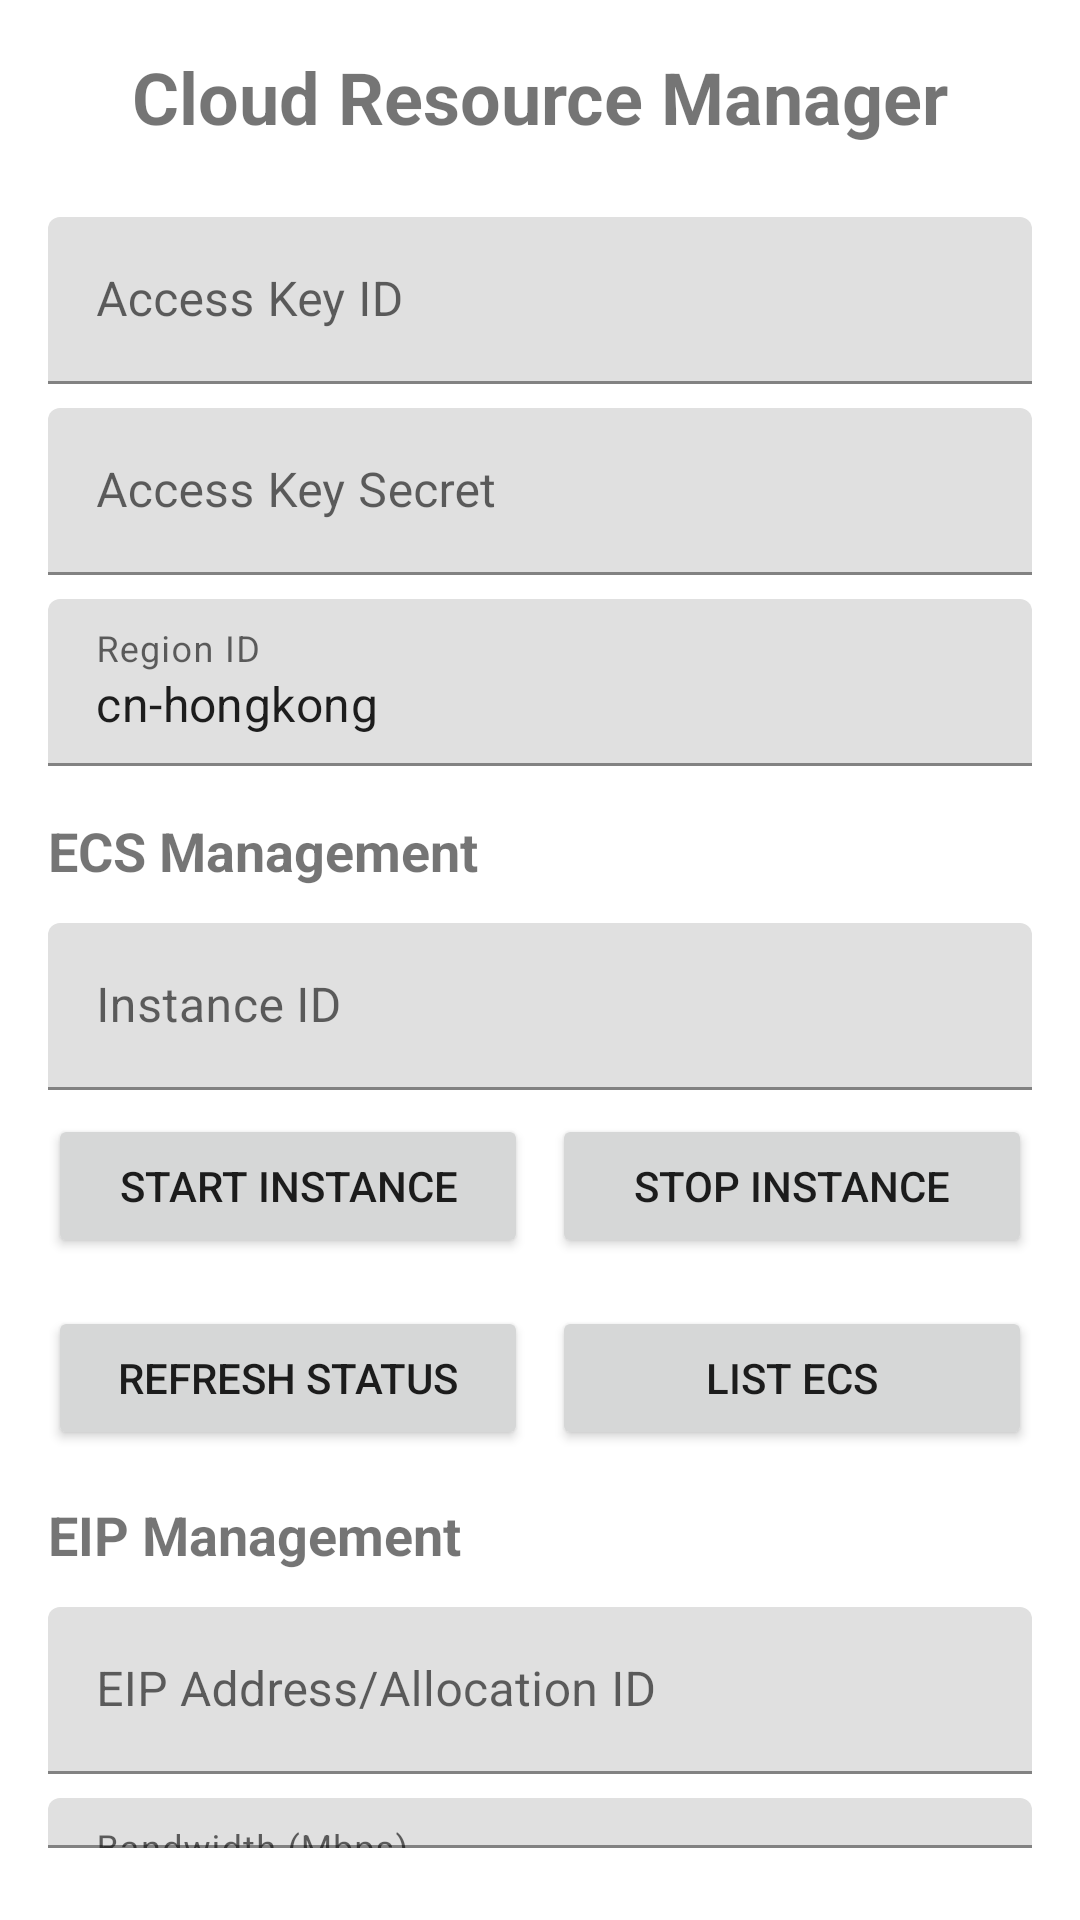

Reconstruct the res/layout file that produces this screen, plus the resources it refers to.
<!-- AndroidManifest.xml: activity theme Theme.CloudResourceManager -->
<!-- res/layout/activity_main.xml -->
<?xml version="1.0" encoding="utf-8"?>
<LinearLayout xmlns:android="http://schemas.android.com/apk/res/android"
    xmlns:app="http://schemas.android.com/apk/res-auto"
    xmlns:tools="http://schemas.android.com/tools"
    android:layout_width="match_parent"
    android:layout_height="match_parent"
    android:orientation="vertical"
    android:padding="16dp"
    tools:context=".MainActivity">

    <TextView
        android:id="@+id/title"
        android:layout_width="match_parent"
        android:layout_height="wrap_content"
        android:text="@string/app_name"
        android:textSize="24sp"
        android:textStyle="bold"
        android:gravity="center"
        android:layout_marginBottom="24dp" />

    
    <com.google.android.material.textfield.TextInputLayout
        android:layout_width="match_parent"
        android:layout_height="wrap_content"
        android:layout_marginBottom="8dp">
        <com.google.android.material.textfield.TextInputEditText
            android:id="@+id/accessKeyIdEditText"
            android:layout_width="match_parent"
            android:layout_height="wrap_content"
            android:hint="@string/access_key_id" />
    </com.google.android.material.textfield.TextInputLayout>

    <com.google.android.material.textfield.TextInputLayout
        android:layout_width="match_parent"
        android:layout_height="wrap_content"
        android:layout_marginBottom="8dp">
        <com.google.android.material.textfield.TextInputEditText
            android:id="@+id/accessKeySecretEditText"
            android:layout_width="match_parent"
            android:layout_height="wrap_content"
            android:hint="@string/access_key_secret"
            android:inputType="textPassword" />
    </com.google.android.material.textfield.TextInputLayout>

    <com.google.android.material.textfield.TextInputLayout
        android:layout_width="match_parent"
        android:layout_height="wrap_content"
        android:layout_marginBottom="16dp">
        <com.google.android.material.textfield.TextInputEditText
            android:id="@+id/regionIdEditText"
            android:layout_width="match_parent"
            android:layout_height="wrap_content"
            android:hint="@string/region_id"
            android:text="cn-hongkong" />
    </com.google.android.material.textfield.TextInputLayout>

    
    <TextView
        android:layout_width="match_parent"
        android:layout_height="wrap_content"
        android:text="@string/ecs_management"
        android:textSize="18sp"
        android:textStyle="bold"
        android:layout_marginBottom="12dp" />

    <com.google.android.material.textfield.TextInputLayout
        android:layout_width="match_parent"
        android:layout_height="wrap_content"
        android:layout_marginBottom="8dp">
        <com.google.android.material.textfield.TextInputEditText
            android:id="@+id/instanceIdEditText"
            android:layout_width="match_parent"
            android:layout_height="wrap_content"
            android:hint="@string/instance_id_hint" />
    </com.google.android.material.textfield.TextInputLayout>

    <LinearLayout
        android:layout_width="match_parent"
        android:layout_height="wrap_content"
        android:orientation="horizontal"
        android:layout_marginBottom="16dp">

        <Button
            android:id="@+id/startInstanceButton"
            android:layout_width="0dp"
            android:layout_height="wrap_content"
            android:layout_weight="1"
            android:layout_marginEnd="4dp"
            android:text="@string/start_instance" />

        <Button
            android:id="@+id/stopInstanceButton"
            android:layout_width="0dp"
            android:layout_height="wrap_content"
            android:layout_weight="1"
            android:layout_marginStart="4dp"
            android:text="@string/stop_instance" />

    </LinearLayout>

    <LinearLayout
        android:layout_width="match_parent"
        android:layout_height="wrap_content"
        android:orientation="horizontal"
        android:layout_marginBottom="16dp">

        <Button
            android:id="@+id/refreshStatusButton"
            android:layout_width="0dp"
            android:layout_height="wrap_content"
            android:layout_weight="1"
            android:layout_marginEnd="4dp"
            android:text="@string/refresh_status" />

        <Button
            android:id="@+id/listEcsInstancesButton"
            android:layout_width="0dp"
            android:layout_height="wrap_content"
            android:layout_weight="1"
            android:layout_marginStart="4dp"
            android:text="List ECS" />

    </LinearLayout>

    
    <TextView
        android:layout_width="match_parent"
        android:layout_height="wrap_content"
        android:text="@string/eip_management"
        android:textSize="18sp"
        android:textStyle="bold"
        android:layout_marginBottom="12dp" />

    <com.google.android.material.textfield.TextInputLayout
        android:layout_width="match_parent"
        android:layout_height="wrap_content"
        android:layout_marginBottom="8dp">
        <com.google.android.material.textfield.TextInputEditText
            android:id="@+id/eipAllocationIdEditText"
            android:layout_width="match_parent"
            android:layout_height="wrap_content"
            android:hint="@string/eip_address_hint" />
    </com.google.android.material.textfield.TextInputLayout>

    <com.google.android.material.textfield.TextInputLayout
        android:layout_width="match_parent"
        android:layout_height="wrap_content"
        android:layout_marginBottom="8dp">
        <com.google.android.material.textfield.TextInputEditText
            android:id="@+id/bandwidthEditText"
            android:layout_width="match_parent"
            android:layout_height="wrap_content"
            android:hint="@string/bandwidth"
            android:inputType="number"
            android:text="5" />
    </com.google.android.material.textfield.TextInputLayout>

    <com.google.android.material.textfield.TextInputLayout
        android:layout_width="match_parent"
        android:layout_height="wrap_content"
        android:layout_marginBottom="8dp">
        <com.google.android.material.textfield.TextInputEditText
            android:id="@+id/instanceIdForBindEditText"
            android:layout_width="match_parent"
            android:layout_height="wrap_content"
            android:hint="@string/instance_id_for_bind" />
    </com.google.android.material.textfield.TextInputLayout>

    <LinearLayout
        android:layout_width="match_parent"
        android:layout_height="wrap_content"
        android:orientation="horizontal"
        android:layout_marginBottom="16dp">

        <Button
            android:id="@+id/createEipButton"
            android:layout_width="0dp"
            android:layout_height="wrap_content"
            android:layout_weight="1"
            android:layout_marginEnd="4dp"
            android:text="@string/create_eip" />

        <Button
            android:id="@+id/releaseEipButton"
            android:layout_width="0dp"
            android:layout_height="wrap_content"
            android:layout_weight="1"
            android:layout_marginStart="4dp"
            android:text="@string/release_eip" />

    </LinearLayout>

    <LinearLayout
        android:layout_width="match_parent"
        android:layout_height="wrap_content"
        android:orientation="horizontal"
        android:layout_marginBottom="16dp">

        <Button
            android:id="@+id/bindEipButton"
            android:layout_width="0dp"
            android:layout_height="wrap_content"
            android:layout_weight="1"
            android:layout_marginEnd="4dp"
            android:text="@string/bind_eip" />

        <Button
            android:id="@+id/unbindEipButton"
            android:layout_width="0dp"
            android:layout_height="wrap_content"
            android:layout_weight="1"
            android:layout_marginStart="4dp"
            android:text="@string/unbind_eip" />

    </LinearLayout>

    <LinearLayout
        android:layout_width="match_parent"
        android:layout_height="wrap_content"
        android:orientation="horizontal"
        android:layout_marginBottom="16dp">

        <Button
            android:id="@+id/listEipsButton"
            android:layout_width="0dp"
            android:layout_height="wrap_content"
            android:layout_weight="1"
            android:layout_marginEnd="4dp"
            android:text="List EIPs" />

    </LinearLayout>

    
    <TextView
        android:layout_width="match_parent"
        android:layout_height="wrap_content"
        android:text="Tencent Cloud DNS"
        android:textSize="18sp"
        android:textStyle="bold"
        android:layout_marginBottom="12dp" />

    <com.google.android.material.textfield.TextInputLayout
        android:layout_width="match_parent"
        android:layout_height="wrap_content"
        android:layout_marginBottom="8dp">
        <com.google.android.material.textfield.TextInputEditText
            android:id="@+id/domainEditText"
            android:layout_width="match_parent"
            android:layout_height="wrap_content"
            android:hint="Domain Name" />
    </com.google.android.material.textfield.TextInputLayout>

    <com.google.android.material.textfield.TextInputLayout
        android:layout_width="match_parent"
        android:layout_height="wrap_content"
        android:layout_marginBottom="16dp">
        <com.google.android.material.textfield.TextInputEditText
            android:id="@+id/eipForDnsEditText"
            android:layout_width="match_parent"
            android:layout_height="wrap_content"
            android:hint="EIP for DNS Binding" />
    </com.google.android.material.textfield.TextInputLayout>

    <Button
        android:id="@+id/bindTencentDnsButton"
        android:layout_width="match_parent"
        android:layout_height="wrap_content"
        android:text="Bind EIP to Tencent DNS"
        android:layout_marginBottom="16dp" />

    
    <TextView
        android:layout_width="match_parent"
        android:layout_height="wrap_content"
        android:text="@string/result"
        android:textSize="16sp"
        android:textStyle="bold"
        android:layout_marginBottom="8dp" />

    <ScrollView
        android:layout_width="match_parent"
        android:layout_height="0dp"
        android:layout_weight="1">
        <TextView
            android:id="@+id/resultTextView"
            android:layout_width="match_parent"
            android:layout_height="wrap_content"
            android:background="@android:color/darker_gray"
            android:padding="8dp"
            android:textSize="12sp"
            android:textIsSelectable="true" />
    </ScrollView>

</LinearLayout>
<!-- resources referenced by this layout -->
<resources>
  <string name="access_key_id">Access Key ID</string>
  <string name="access_key_secret">Access Key Secret</string>
  <string name="app_name">Cloud Resource Manager</string>
  <string name="bandwidth">Bandwidth (Mbps)</string>
  <string name="bind_eip">Bind EIP</string>
  <string name="create_eip">Create EIP</string>
  <string name="ecs_management">ECS Management</string>
  <string name="eip_address_hint">EIP Address/Allocation ID</string>
  <string name="eip_management">EIP Management</string>
  <string name="instance_id_for_bind">Instance ID to Bind</string>
  <string name="instance_id_hint">Instance ID</string>
  <string name="refresh_status">Refresh Status</string>
  <string name="region_id">Region ID</string>
  <string name="release_eip">Release EIP</string>
  <string name="result">Result:</string>
  <string name="start_instance">Start Instance</string>
  <string name="stop_instance">Stop Instance</string>
  <string name="unbind_eip">Unbind EIP</string>
  <style name="Theme.CloudResourceManager" parent="Theme.MaterialComponents.DayNight.DarkActionBar">
          
          <item name="colorPrimary">@color/purple_500</item>
          <item name="colorPrimaryVariant">@color/purple_700</item>
          <item name="colorOnPrimary">@color/white</item>
          
          <item name="colorSecondary">@color/teal_200</item>
          <item name="colorSecondaryVariant">@color/teal_700</item>
          <item name="colorOnSecondary">@color/black</item>
          
          <item name="android:statusBarColor">?attr/colorPrimaryVariant</item>
          
      </style>
  <!-- not gathered from this repository: default colours our renderer supplied (Android Studio template values) -->
  <color name="purple_500">#FF6200EE</color>
  <color name="purple_700">#FF3700B3</color>
  <color name="teal_200">#FF03DAC5</color>
  <color name="teal_700">#FF018786</color>
  <color name="black">#FF000000</color>
  <color name="white">#FFFFFFFF</color>
</resources>
